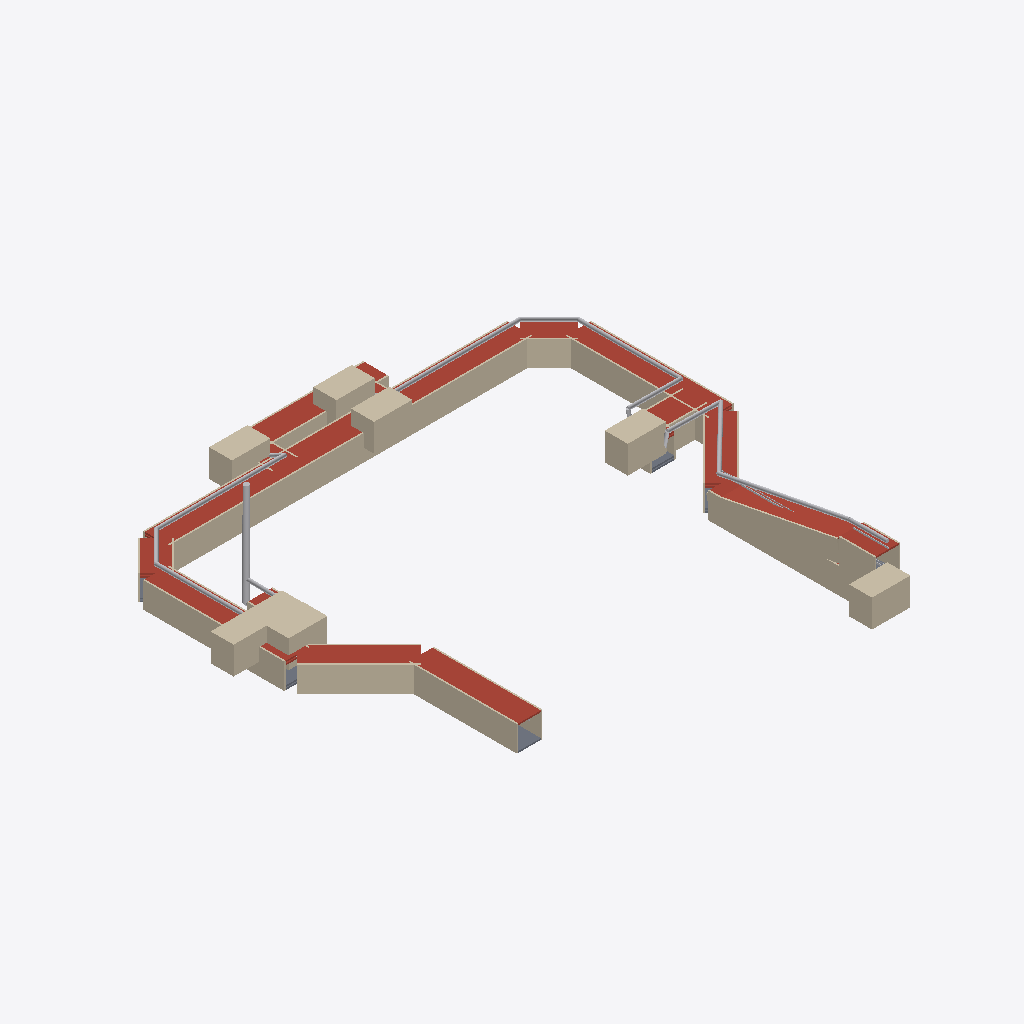
Isometric view of an IFC building model (IFC-SPF (STEP), schema IFC4, length unit metre), seen from the south-west, elements coloured by IFC class: 51 walls (beige), 21 other elements (light grey), 20 roofs (red-brown), 7 slabs (grey).
Extent 92.7 m × 92.8 m × 22.5 m (x, y, z). Storeys (1): Tunnel Network at 0.00 m. Elements (286): 93 IfcWall, 84 IfcSlab, 70 IfcBuildingElementProxy, 27 IfcDuctSegment, 9 IfcDoor, 3 IfcFan.

HEADER;
FILE_DESCRIPTION(('ViewDefinition [CoordinationView]'),'2;1');
FILE_NAME('','2026-03-13T06:28:10',(''),(''),'IfcOpenShell 0.8.4-e8eb5e4','IfcOpenShell 0.8.4-e8eb5e4','');
FILE_SCHEMA(('IFC4'));
ENDSEC;
DATA;
#17=IFCPROJECT('3lRHlzw2DCjemVvMo21Oji',#5,'Tunnel Network',$,$,$,$,(#15),#10);
#19=IFCSITE('1WE2PtCTnBPxoWB1kcyllb',#5,'Site',$,$,#18,$,$,.ELEMENT.,$,$,$,$,$);
#21=IFCBUILDING('32la47HKL96uCf6ODTUT4M',#5,'Tunnel Network',$,$,#20,$,$,.ELEMENT.,$,$,$);
#25=IFCBUILDINGSTOREY('2$WfR_4Qz5$RDsMNLZiT3L',#5,'Tunnel Network',$,$,#24,$,$,.ELEMENT.,0.0);
#6718=IFCWALL('3U6ZA5ManBwRK$L6JghmVj',#5,'Left Wall — ventsim_branch_8',$,$,#6701,#6713,$,.SOLIDWALL.);
#6897=IFCSLAB('0iXxRywhb2yBEcg6wWO5pw',#5,'Roof Slab — ventsim_branch_8',$,$,#6880,#6892,$,.ROOF.);
#10527=IFCWALL('1SakB2irj6SfcNPmT4GjOI',#5,'Left Wall — ventsim_branch_229',$,$,#10510,#10522,$,.SOLIDWALL.);
#7656=IFCWALL('3TeeKdpFf6DBe0UUofFm3S',#5,'Right Wall — ventsim_branch_11',$,$,#7639,#7651,$,.SOLIDWALL.);
#1940=IFCWALL('0klu$qni53SPIedZiSsNec',#5,'Portal Building',$,$,#1923,#1935,$,.SOLIDWALL.);
#1415=IFCWALL('2j$j6GlqX8JfyMzgZh6a$2',#5,'Portal Building',$,$,#1398,#1410,$,.SOLIDWALL.);
#1715=IFCWALL('1qYACHtmjBCvfw8zrXJJYU',#5,'Portal Building',$,$,#1698,#1710,$,.SOLIDWALL.);
#7363=IFCWALL('2WWSkwn_P1gR1mm6ce$9K9',#5,'Right Wall — ventsim_branch_10',$,$,#7346,#7358,$,.SOLIDWALL.);
#1565=IFCWALL('3zVNvOBLjC8uUHE0QdsF$F',#5,'Portal Building',$,$,#1548,#1560,$,.SOLIDWALL.);
#1640=IFCWALL('3gj6wfDmH2OQIaN3eCwSay',#5,'Portal Building',$,$,#1623,#1635,$,.SOLIDWALL.);
#4960=IFCWALL('23p9op0vb4$9M_YGl2P$t4',#5,'Left Wall — ventsim_branch_2',$,$,#4943,#4955,$,.SOLIDWALL.);
#1865=IFCWALL('27FtQDxcv7VPBGNNDwdRpH',#5,'Portal Building',$,$,#1848,#1860,$,.SOLIDWALL.);
#1790=IFCWALL('2dzoxx4uT9LgUuKPs8dKLq',#5,'Portal Building',$,$,#1773,#1785,$,.SOLIDWALL.);
#6311=IFCSLAB('0i$tdLAZT7nvJrlhqepVlO',#5,'Roof Slab — ventsim_branch_6',$,$,#6294,#6306,$,.ROOF.);
#6191=IFCWALL('3mL0IEDnT2Ue4vhr5xD1i8',#5,'Right Wall — ventsim_branch_6',$,$,#6174,#6186,$,.SOLIDWALL.);
#7776=IFCSLAB('3tMqDaqUfA1RbkrHszPhfA',#5,'Roof Slab — ventsim_branch_11',$,$,#7759,#7771,$,.ROOF.);
#10706=IFCSLAB('3OmmX0hYn6r9s2wNW1bDjT',#5,'Roof Slab — ventsim_branch_229',$,$,#10689,#10701,$,.ROOF.);
#5432=IFCSLAB('2AqaMN0Z1D494Mb_S6cg$M',#5,'Roof Slab — ventsim_branch_3',$,$,#5415,#5427,$,.ROOF.);
#8362=IFCSLAB('18BDp7tcz8YAhqNpKBY$Tt',#5,'Roof Slab — ventsim_branch_13',$,$,#8345,#8357,$,.ROOF.);
#8183=IFCWALL('1OMdklI390PvnKY1Yg0dEi',#5,'Left Wall — ventsim_branch_13',$,$,#8166,#8178,$,.SOLIDWALL.);
#7483=IFCSLAB('2dUYZwQTr6_PMjT3PoDWa1',#5,'Roof Slab — ventsim_branch_10',$,$,#7466,#7478,$,.ROOF.);
#9534=IFCSLAB('12M891poX4sPm9eyHinxbY',#5,'Roof Slab — ventsim_branch_17',$,$,#9517,#9529,$,.ROOF.);
#7890=IFCWALL('37P7WROwn5cAp$rNhv4qr1',#5,'Left Wall — ventsim_branch_12',$,$,#7873,#7885,$,.SOLIDWALL.);
#14922=IFCWALL('108n8x4qj04PWzNnDgH5jd',#5,'Left Wall — ventsim_branch_249',$,$,#14905,#14917,$,.SOLIDWALL.);
#6484=IFCWALL('3b8G_qroT6eArSuTEQFCwb',#5,'Right Wall — ventsim_branch_7',$,$,#6467,#6479,$,.SOLIDWALL.);
#14336=IFCWALL('3Y$mH0HWr7NvJ8YgmPynQ6',#5,'Left Wall — ventsim_branch_246',$,$,#14319,#14331,$,.SOLIDWALL.);
#1490=IFCWALL('3n7lABbhHDPRtqTx_8RpyX',#5,'Portal Building',$,$,#1473,#1485,$,.SOLIDWALL.);
#8069=IFCSLAB('10NjrpqyDFkx3S3owz21tn',#5,'Roof Slab — ventsim_branch_12',$,$,#8052,#8064,$,.ROOF.);
#6604=IFCSLAB('2lectHuA92vQrji8QZCYLD',#5,'Roof Slab — ventsim_branch_7',$,$,#6587,#6599,$,.ROOF.);
#7190=IFCSLAB('1h3yGcupT489wxKjaIQ$rf',#5,'Roof Slab — ventsim_branch_9',$,$,#7173,#7185,$,.ROOF.);
#6018=IFCSLAB('3oS5tKLY53wfvc8eU2AH0u',#5,'Roof Slab — ventsim_branch_5',$,$,#6001,#6013,$,.ROOF.);
#1249=IFCDUCTSEGMENT('0ILCzOQ455tuvftao76ngT',#5,'Branch_1756',$,$,#1232,#1244,$,.RIGIDSEGMENT.);
#1203=IFCDUCTSEGMENT('099GO6$Hb7ZObt8iCLnFsW',#5,'Exhasut Shaft',$,$,#1186,#1198,$,.RIGIDSEGMENT.);
#650=IFCDUCTSEGMENT('1y7AKEOK15$RxxRpcNeC_V',#5,'Branch_1740',$,$,#633,#645,$,.RIGIDSEGMENT.);
#14515=IFCSLAB('2$v1Mm3W19M8V1F4WCNebc',#5,'Roof Slab — ventsim_branch_246',$,$,#14498,#14510,$,.ROOF.);
#374=IFCDUCTSEGMENT('05MU3Wl6bEs8fkUu1HrMlw',#5,'Branch_1734',$,$,#357,#369,$,.RIGIDSEGMENT.);
#834=IFCDUCTSEGMENT('0FQPmVc811NR2ncITY9JMb',#5,'Branch_1744',$,$,#817,#829,$,.RIGIDSEGMENT.);
#6777=IFCWALL('1LJFKxgu568AYhgj8y7JB0',#5,'Right Wall — ventsim_branch_8',$,$,#6760,#6772,$,.SOLIDWALL.);
#5839=IFCWALL('3uYQ4Ox6r41hl7WfdxWM2h',#5,'Left Wall — ventsim_branch_5',$,$,#5822,#5834,$,.SOLIDWALL.);
#742=IFCDUCTSEGMENT('0imkQ$IX18kfgYDP9f8qP1',#5,'Branch_1742',$,$,#725,#737,$,.RIGIDSEGMENT.);
#15508=IFCWALL('0Eyu3o6nbEZApAAPbTL5yx',#5,'Left Wall — ventsim_branch_251',$,$,#15491,#15503,$,.SOLIDWALL.);
#15215=IFCWALL('2PRUG0lC5FAxCAtRoUTs$j',#5,'Left Wall — ventsim_branch_250',$,$,#15198,#15210,$,.SOLIDWALL.);
#5725=IFCSLAB('0LnCTBHXv0chKKB1nw0hdl',#5,'Roof Slab — ventsim_branch_4',$,$,#5708,#5720,$,.ROOF.);
#12871=IFCWALL('0Uq2ZBusf2QfijT8CL4k$J',#5,'Left Wall — ventsim_branch_238',$,$,#12854,#12866,$,.SOLIDWALL.);
#11406=IFCWALL('1nmVZRcCb3BxTdnktlo8fG',#5,'Left Wall — ventsim_branch_233',$,$,#11389,#11401,$,.SOLIDWALL.);
#14629=IFCWALL('1xsX7c0Fr8M9aHWtCtd3gc',#5,'Left Wall — ventsim_branch_247',$,$,#14612,#14624,$,.SOLIDWALL.);
#7949=IFCWALL('24ItfhzCnAwhFDsPqhCYQz',#5,'Right Wall — ventsim_branch_12',$,$,#7932,#7944,$,.SOLIDWALL.);
#14395=IFCWALL('2VZtYfgfDAoRGCNI0JVfdT',#5,'Right Wall — ventsim_branch_246',$,$,#14378,#14390,$,.SOLIDWALL.);
#10234=IFCWALL('3A8kv62tPDSeIKXCzZHNHt',#5,'Left Wall — ventsim_branch_1',$,$,#10217,#10229,$,.SOLIDWALL.);
#420=IFCDUCTSEGMENT('3U2o7x8zD0Ru2qs6gz0Qxn',#5,'Branch_1735',$,$,#403,#415,$,.RIGIDSEGMENT.);
#9414=IFCWALL('3_4ASOplz5xB_P5EcL45AD',#5,'Right Wall — ventsim_branch_17',$,$,#9397,#9409,$,.SOLIDWALL.);
#8008=IFCSLAB('1mLXHXc2f8Xfe$oh8uiJ3N',#5,'Floor Slab — ventsim_branch_12',$,$,#7991,#8003,$,.FLOOR.);
#11992=IFCWALL('3tvnnNMub8cguHt3h9BDFQ',#5,'Left Wall — ventsim_branch_235',$,$,#11975,#11987,$,.SOLIDWALL.);
#788=IFCDUCTSEGMENT('1Fwa0B3NLDUO$$NS9T1BcT',#5,'Branch_1743',$,$,#771,#783,$,.RIGIDSEGMENT.);
#512=IFCDUCTSEGMENT('3T7n3$DM94yhAWvlTAaVmU',#5,'Branch_1737',$,$,#495,#507,$,.RIGIDSEGMENT.);
#604=IFCDUCTSEGMENT('0e9R6J5tf0GAMyLCMT8dRu',#5,'Branch_1739',$,$,#587,#599,$,.RIGIDSEGMENT.);
#13457=IFCWALL('3F9ZtYgpj108tHj_2Z7fzY',#5,'Left Wall — ventsim_branch_240',$,$,#13440,#13452,$,.SOLIDWALL.);
#5139=IFCSLAB('1V2oxY2f1AzRuDj7K43Xy_',#5,'Roof Slab — ventsim_branch_2',$,$,#5122,#5134,$,.ROOF.);
#11699=IFCWALL('1QYChkea5BKfQ8kAbEYOBa',#5,'Left Wall — ventsim_branch_234',$,$,#11682,#11694,$,.SOLIDWALL.);
#466=IFCDUCTSEGMENT('17rTXtE9PFcBJ33t$JFau2',#5,'Branch_1736',$,$,#449,#461,$,.RIGIDSEGMENT.);
#5546=IFCWALL('0cHGq7_ir6iviKxs5NvJ5u',#5,'Left Wall — ventsim_branch_4',$,$,#5529,#5541,$,.SOLIDWALL.);
#6132=IFCWALL('1K9_drG5b7H8iS5bM$dxpv',#5,'Left Wall — ventsim_branch_6',$,$,#6115,#6127,$,.SOLIDWALL.);
#5253=IFCWALL('3OIPEahTD4pAvk91XBRgMW',#5,'Left Wall — ventsim_branch_3',$,$,#5236,#5248,$,.SOLIDWALL.);
#696=IFCDUCTSEGMENT('1$sdayYMP5sQlBtuBjd4OW',#5,'Branch_1741',$,$,#679,#691,$,.RIGIDSEGMENT.);
#14747=IFCSLAB('3riBh5ogjEH9BmsTuoCZxR',#5,'Floor Slab — ventsim_branch_247',$,$,#14730,#14742,$,.FLOOR.);
#16212=IFCSLAB('2eHa0EPwH9wRLA$b5hPI5q',#5,'Floor Slab — ventsim_branch_253',$,$,#16195,#16207,$,.FLOOR.);
#1157=IFCDUCTSEGMENT('0SE3WJxNzAOxHZsvywLkgD',#5,'Branch_1754',$,$,#1140,#1152,$,.RIGIDSEGMENT.);
#10120=IFCSLAB('0Zf3PFT6DF5fGtq0R8K$SG',#5,'Roof Slab — ventsim_branch_19',$,$,#10103,#10115,$,.ROOF.);
#7304=IFCWALL('1Neop_mPv9BAkU5C1K37R7',#5,'Left Wall — ventsim_branch_10',$,$,#7287,#7299,$,.SOLIDWALL.);
#5312=IFCWALL('0YNRZCrb15xR005WG$F6HR',#5,'Right Wall — ventsim_branch_3',$,$,#5295,#5307,$,.SOLIDWALL.);
#8242=IFCWALL('32Rc6SSk16Be8d3V$Bn$BU',#5,'Right Wall — ventsim_branch_13',$,$,#8225,#8237,$,.SOLIDWALL.);
#9355=IFCWALL('2Pn1Ui2mH5RBN4DoaW1cOy',#5,'Left Wall — ventsim_branch_17',$,$,#9338,#9350,$,.SOLIDWALL.);
#8948=IFCSLAB('20SvwA$3r0HwZIMRBYS_Mp',#5,'Roof Slab — ventsim_branch_15',$,$,#8931,#8943,$,.ROOF.);
#7597=IFCWALL('1Tnf0Yb8H2EutWAWAcHXOZ',#5,'Left Wall — ventsim_branch_11',$,$,#7580,#7592,$,.SOLIDWALL.);
#7070=IFCWALL('10hXDbNC188Bc0_2bB572V',#5,'Right Wall — ventsim_branch_9',$,$,#7053,#7065,$,.SOLIDWALL.);
#926=IFCDUCTSEGMENT('0sRAVolMX1mRltL$yfF$7c',#5,'Branch_1746',$,$,#909,#921,$,.RIGIDSEGMENT.);
#2090=IFCBUILDINGELEMENTPROXY('2HE68V7oT9XxLuAfSob5PC',#5,'Cable Tray - Branch_1688',$,'IfcCableCarrierSegment',#2073,#2085,$,$);
#9648=IFCWALL('0lOcTTiSX4TQEe$RtG0v63',#5,'Left Wall — ventsim_branch_18',$,$,#9631,#9643,$,.SOLIDWALL.);
#4550=IFCBUILDINGELEMENTPROXY('1Nc1Pm_Q92whlWP49MiuHa',#5,'Cable Tray - East Portal',$,'IfcCableCarrierSegment',#4533,#4545,$,$);
#16153=IFCWALL('26W_aIQhD0GRAurlzKKwh9',#5,'Right Wall — ventsim_branch_253',$,$,#16136,#16148,$,.SOLIDWALL.);
#12637=IFCWALL('1qP$PlyX965O3eOJjgWemN',#5,'Right Wall — ventsim_branch_237',$,$,#12620,#12632,$,.SOLIDWALL.);
#12403=IFCSLAB('17f2j8T3X12x9AETUPgV0_',#5,'Floor Slab — ventsim_branch_236',$,$,#12386,#12398,$,.FLOOR.);
#5898=IFCWALL('1Tjyc0gsHFHOTCNSSvDRbS',#5,'Right Wall — ventsim_branch_5',$,$,#5881,#5893,$,.SOLIDWALL.);
#558=IFCDUCTSEGMENT('3xS1_af$T6zggwoQ8_i9qN',#5,'Branch_1738',$,$,#541,#553,$,.RIGIDSEGMENT.);
#5605=IFCWALL('1IDw3ON6r5ThgLnj8_ez4p',#5,'Right Wall — ventsim_branch_4',$,$,#5588,#5600,$,.SOLIDWALL.);
#9241=IFCSLAB('2re5hF2Nr7HvASesadSK8n',#5,'Roof Slab — ventsim_branch_16',$,$,#9224,#9236,$,.ROOF.);
#9766=IFCSLAB('05f$txmsv1JxiLygWpGCrw',#5,'Floor Slab — ventsim_branch_18',$,$,#9749,#9761,$,.FLOOR.);
#7011=IFCWALL('1DG8oQ3bbEcwJPqGdKiY_j',#5,'Left Wall — ventsim_branch_9',$,$,#6994,#7006,$,.SOLIDWALL.);
#10938=IFCSLAB('25evAMmBDA2P0S11nemeBH',#5,'Floor Slab — ventsim_branch_230',$,$,#10921,#10933,$,.FLOOR.);
#2131=IFCBUILDINGELEMENTPROXY('0v14X2T410FOulaxCl8jw0',#5,'Lighting - Branch_1688',$,'IfcLightFixture',#2114,#2126,$,$);
#9707=IFCWALL('0osAW3wpXFq9DeSA25K7pP',#5,'Right Wall — ventsim_branch_18',$,$,#9690,#9702,$,.SOLIDWALL.);
#1111=IFCDUCTSEGMENT('03uInK_LP8Rh0ieUhCaAcJ',#5,'AC Room',$,$,#1094,#1106,$,.RIGIDSEGMENT.);
#236=IFCDUCTSEGMENT('3Kvr6oODTCdgXnHEOvoO1_',#5,'Branch_1731',$,$,#219,#231,$,.RIGIDSEGMENT.);
#8828=IFCWALL('0xCQxCrij1HA3hL2PGJ5lB',#5,'Right Wall — ventsim_branch_15',$,$,#8811,#8823,$,.SOLIDWALL.);
#880=IFCDUCTSEGMENT('0mHmzb4xH15wsCggcJB$YN',#5,'Branch_1745',$,$,#863,#875,$,.RIGIDSEGMENT.);
#10000=IFCWALL('0R7aEfyk9EW89u7YaJR5Om',#5,'Right Wall — ventsim_branch_19',$,$,#9983,#9995,$,.SOLIDWALL.);
#7422=IFCSLAB('2DdGhsxJb5uuoLJNloMS$A',#5,'Floor Slab — ventsim_branch_10',$,$,#7405,#7417,$,.FLOOR.);
#14808=IFCSLAB('3l67BN5O907QWDPROc$NKl',#5,'Roof Slab — ventsim_branch_247',$,$,#14791,#14803,$,.ROOF.);
#10999=IFCSLAB('3X5LgM9wv9owOO3BFSzq2P',#5,'Roof Slab — ventsim_branch_230',$,$,#10982,#10994,$,.ROOF.);
ENDSEC;
